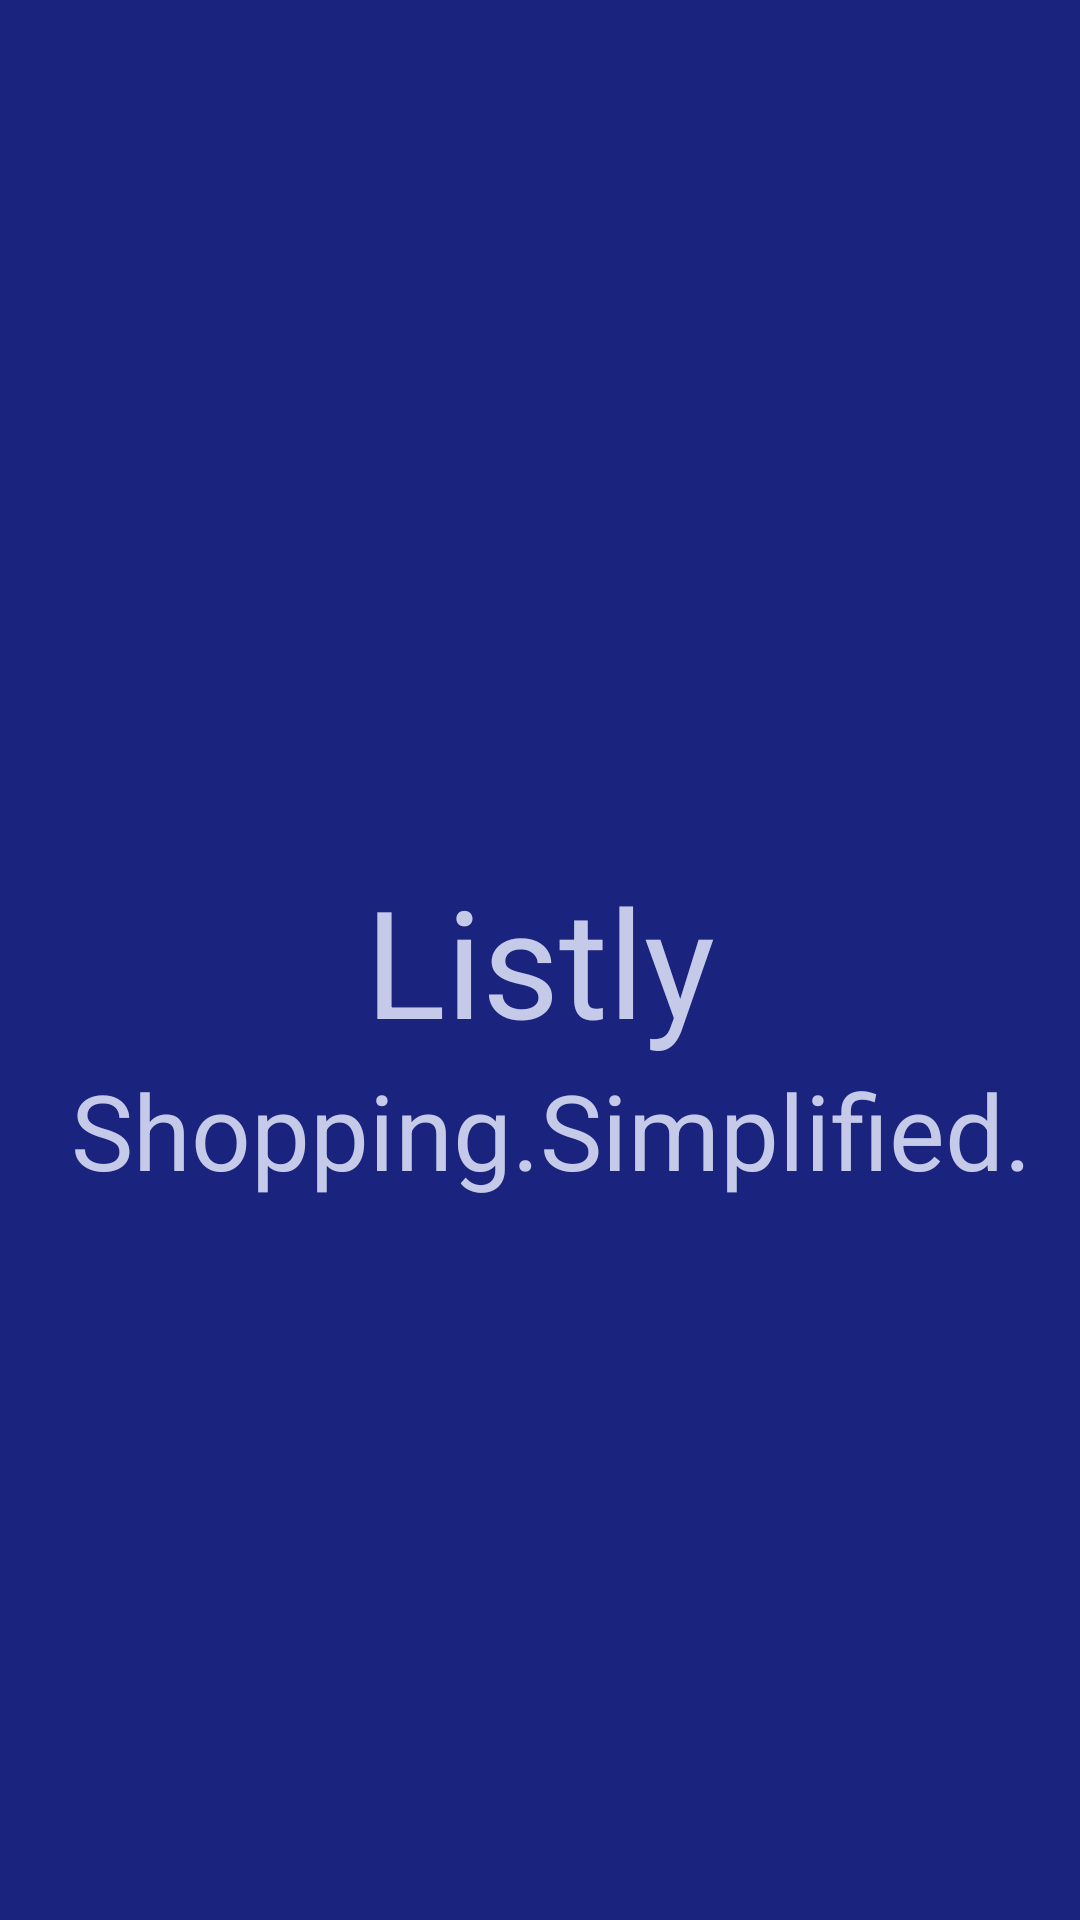

Layout XML and referenced resources for this Android screen:
<!-- AndroidManifest.xml: activity theme AppTheme.NoActionBar -->
<!-- res/layout/activity_splash.xml -->
<?xml version="1.0" encoding="utf-8"?>
<androidx.constraintlayout.widget.ConstraintLayout xmlns:android="http://schemas.android.com/apk/res/android"
    xmlns:app="http://schemas.android.com/apk/res-auto"
    xmlns:tools="http://schemas.android.com/tools"
    android:layout_width="match_parent"
    android:layout_height="match_parent"
    android:background="#1A237E"
    tools:context=".SplashActivity">

    <TextView
        android:id="@+id/tvTitle"
        android:layout_width="wrap_content"
        android:layout_height="wrap_content"
        android:text="@string/listly"
        android:textColor="@color/SplashText"
        android:textSize="50sp"
        app:layout_constraintBottom_toBottomOf="parent"
        app:layout_constraintEnd_toEndOf="parent"
        app:layout_constraintStart_toStartOf="parent"
        app:layout_constraintTop_toTopOf="parent" />

    <TextView
        android:id="@+id/tvMotto1"
        android:layout_width="wrap_content"
        android:layout_height="wrap_content"
        android:text="@string/shopping"
        android:textColor="@color/SplashText"
        android:textSize="35sp"
        app:layout_constraintEnd_toStartOf="@+id/guideline"
        app:layout_constraintTop_toBottomOf="@+id/tvTitle" />

    <TextView
        android:id="@+id/tvMotto2"
        android:layout_width="wrap_content"
        android:layout_height="wrap_content"
        android:text="@string/simplified"
        android:textColor="@color/SplashText"
        android:textSize="35sp"
        app:layout_constraintStart_toStartOf="@+id/guideline"
        app:layout_constraintTop_toBottomOf="@+id/tvTitle" />

    <androidx.constraintlayout.widget.Guideline
        android:id="@+id/guideline"
        android:layout_width="wrap_content"
        android:layout_height="wrap_content"
        android:orientation="vertical"
        app:layout_constraintGuide_percent=".5"
        app:layout_constraintStart_toStartOf="parent" />
</androidx.constraintlayout.widget.ConstraintLayout>
<!-- resources referenced by this layout -->
<resources>
  <color name="SplashText">#C5CAE9</color>
  <string name="listly">Listly</string>
  <string name="shopping">Shopping.</string>
  <string name="simplified">Simplified.</string>
  <style name="AppTheme.NoActionBar">
          <item name="windowActionBar">false</item>
          <item name="windowNoTitle">true</item>
      </style>
</resources>
